Run: headless pygame with SDL's dummy video driver; simulated clock (each Clock.tick advances the game by its frame time, no real sleeping); random seed 0; keys injected as events and as key.get_pressed() state; no mouse input.
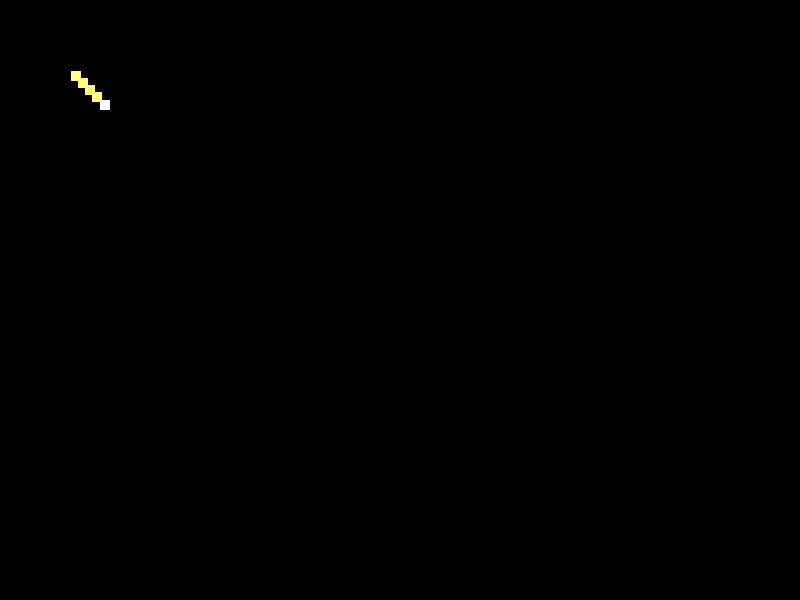
Frame 1 of 4 · flips 1–60 · no input
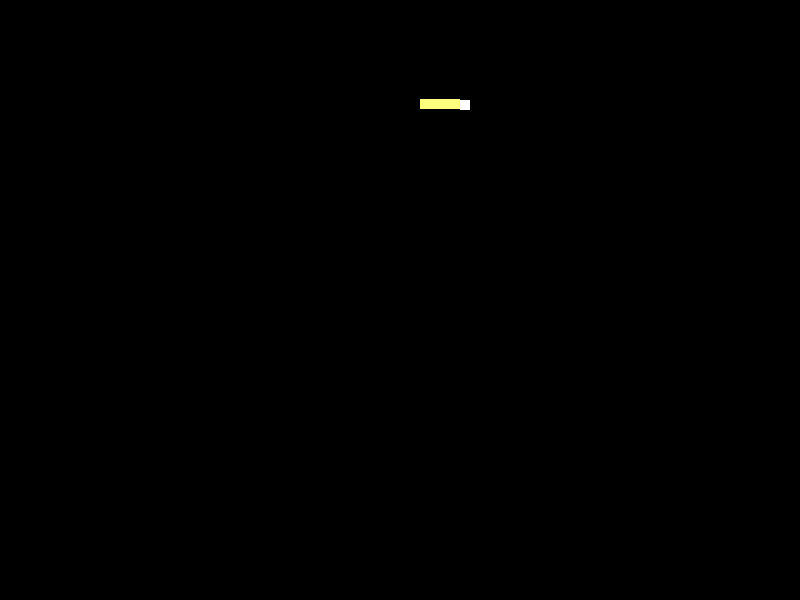
Frame 2 of 4 · flips 61–180 · tapped SPACE, RETURN · held RIGHT (→), D
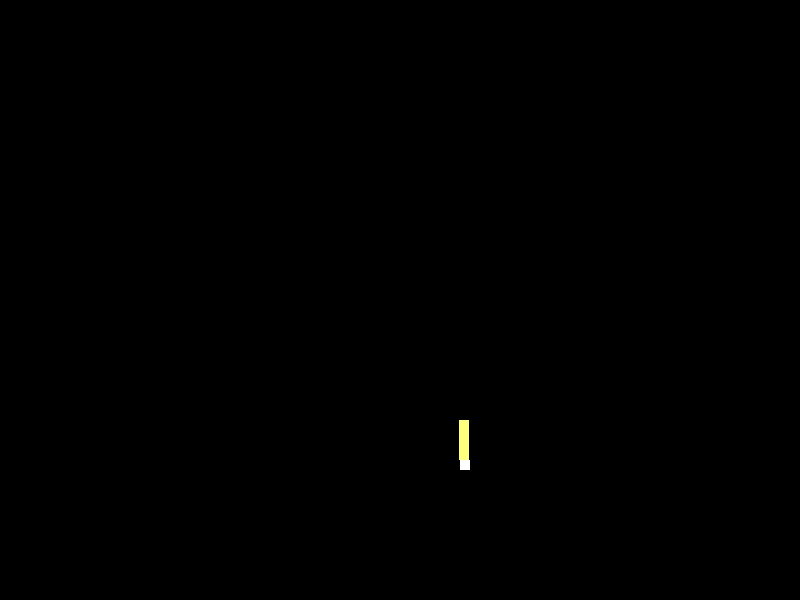
Frame 3 of 4 · flips 181–300 · held DOWN (↓), S
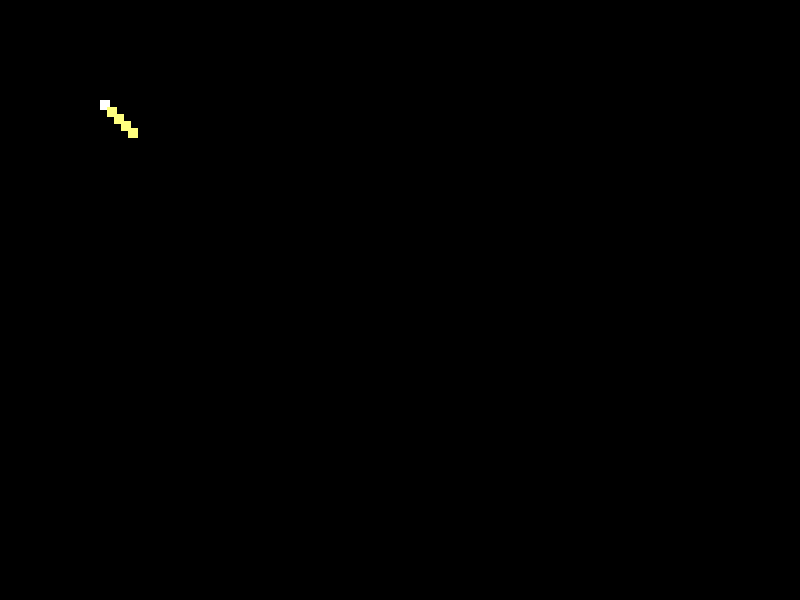
Frame 4 of 4 · flips 301–420 · held LEFT (←), A, UP (↑), W

The pygame program that drew these frames:

import pygame # type: ignore
import math

class snake:
    def __init__(self) -> None:
        pass

class segment:
    def __init__(self, width, height, color, pos, fixed = (None, None)) -> None:
        self.img = pygame.Surface((width, height))
        self.img.fill(color)
        self.pos = list(pos)
        self.fixed = fixed

    def draw(self, screen) -> None:
        screen.blit(self.img, self.pos)

    def update(self) -> None:
        if self.fixed[0] is not None:
            angle = math.atan2(self.fixed[0].pos[1] - self.pos[1], self.fixed[0].pos[0] - self.pos[0])

            self.pos[0] = self.fixed[0].pos[0] - math.cos(angle) * self.fixed[1]
            self.pos[1] = self.fixed[0].pos[1] - math.sin(angle) * self.fixed[1]

class Windows:
    def __init__(self, width, height) -> None:
        pygame.init()
        self.screen = pygame.display.set_mode((width, height))
        self.clock = pygame.time.Clock()
        self.running = True

    def Render(self) -> None:
        self.screen.fill((0, 0, 0))

        for s in body:
            s.draw(self.screen)

        pygame.display.flip()

    def Update(self) -> None:
        for s in body:
            s.update()

    def HandleProc(self) -> None:
        for event in pygame.event.get():
            if event.type == pygame.QUIT:
                self.running = False
        
        keys = pygame.key.get_pressed()

        sA.pos[1] += (keys[pygame.K_s] - keys[pygame.K_w]) * 3
        sA.pos[0] += (keys[pygame.K_d] - keys[pygame.K_a]) * 3

    def Run(self) -> None:
        while self.running:
            self.HandleProc()
            self.Update()
            self.Render()
            self.clock.tick(60) 
        pygame.quit()

win = Windows(800, 600)

sA = segment(10, 10, (255, 255, 255), (100, 100))
sB = segment(10, 10, (255, 255, 127), (0, 0), (sA, 10))
sC = segment(10, 10, (255, 255, 127), (0, 0), (sB, 10))
sD = segment(10, 10, (255, 255, 127), (0, 0), (sC, 10))
sE = segment(10, 10, (255, 255, 127), (0, 0), (sD, 10))
body = [sA, sB, sC, sD, sE]

win.Run()
